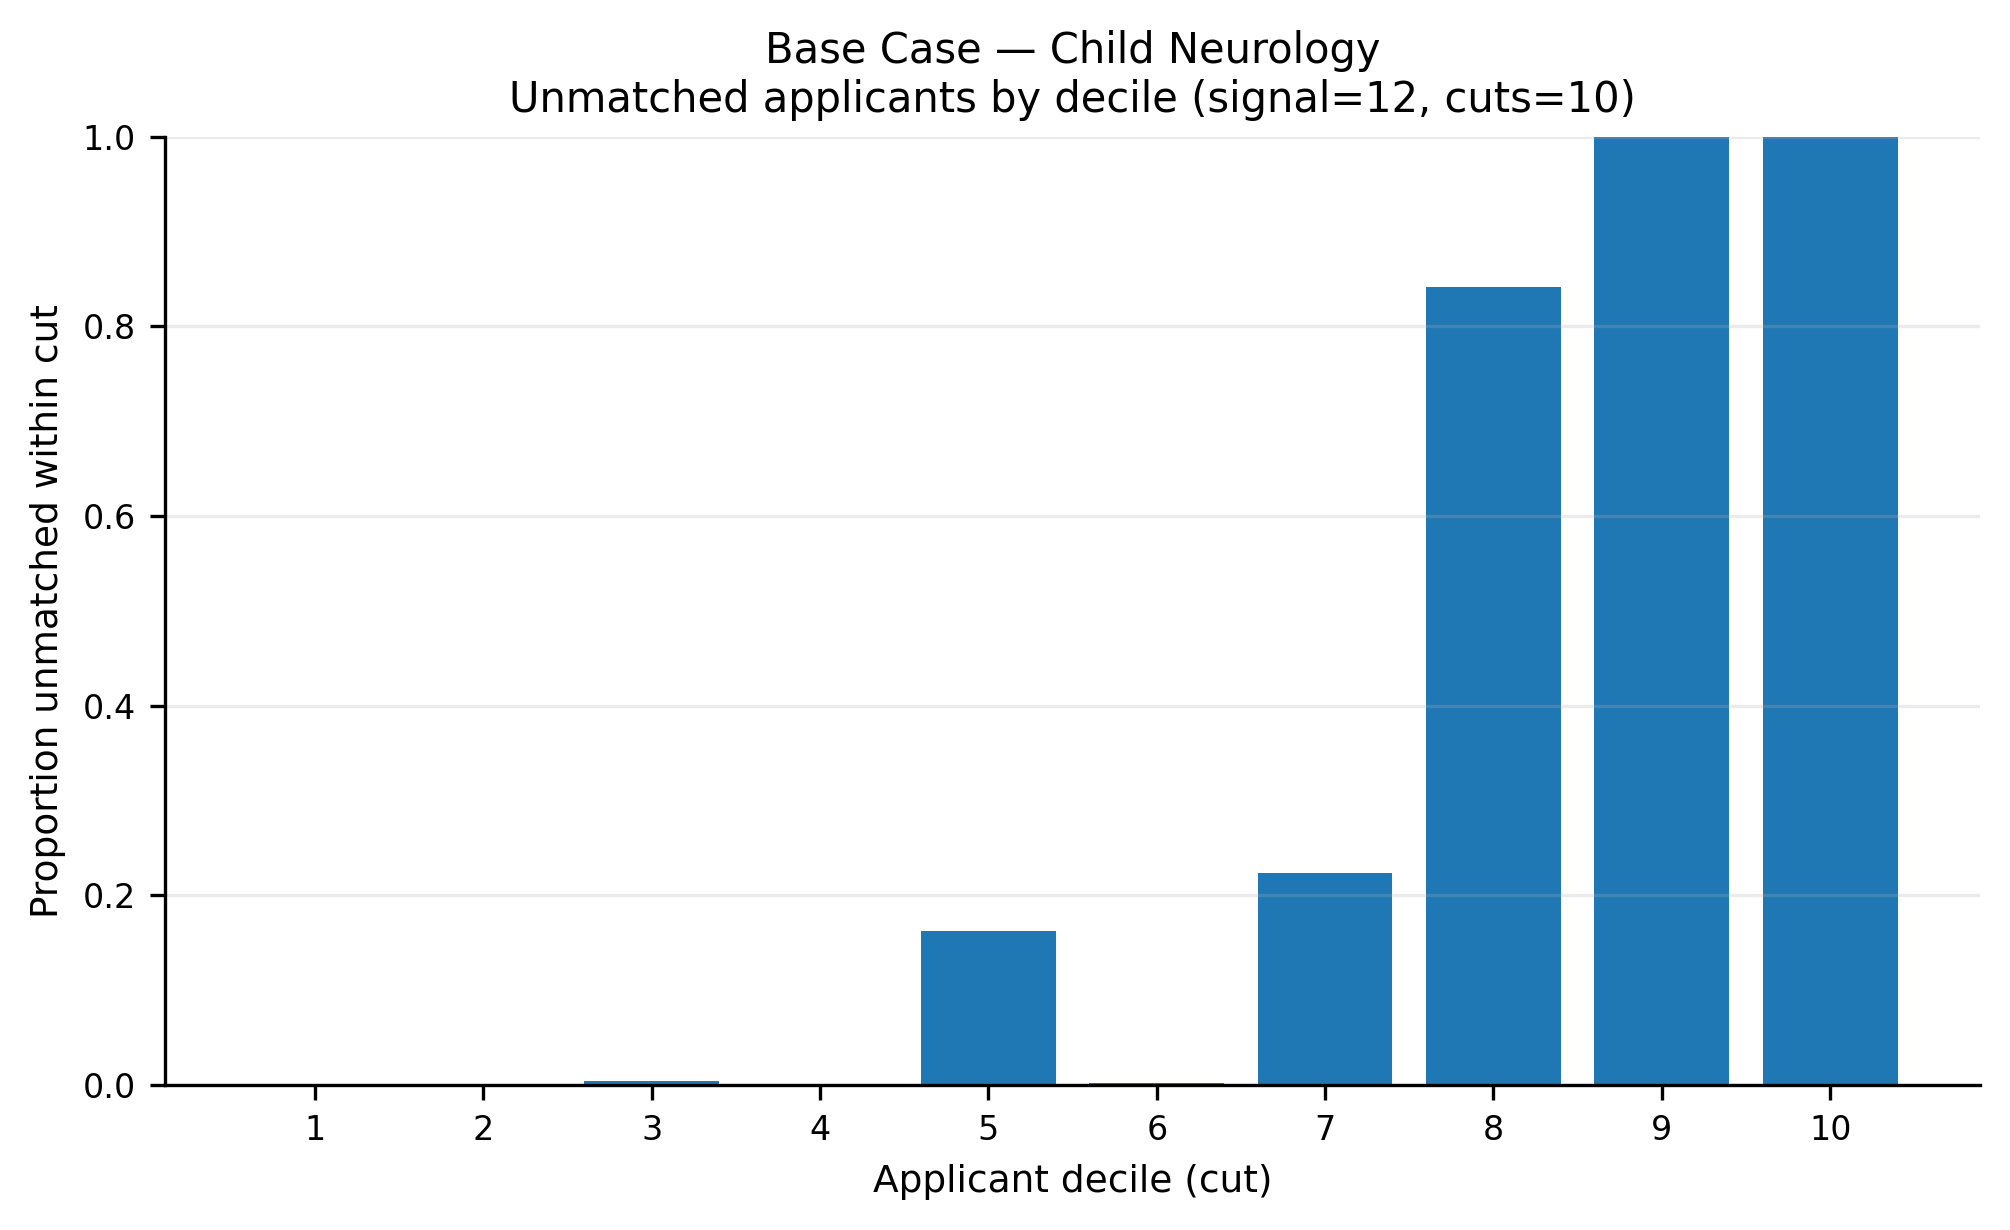

Source data for this figure (header and first rows):
app_cut, prop_unmatched
1, 0.0
2, 0.0
3, 0.004286
4, 0.0
5, 0.1621
6, 0.002069
7, 0.2234
8, 0.8414
9, 1.0
10, 1.0
